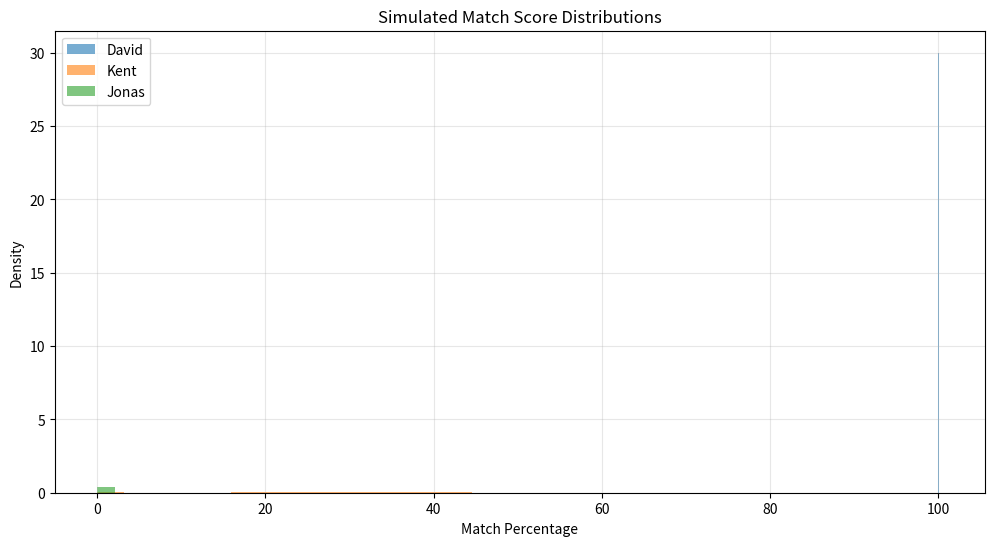

Reproduce this figure in Python.
import numpy as np
import matplotlib.pyplot as plt

def simulate_match_scores(shooters, num_simulations=10000):
    """
    shooters: list of tuples [(name, mu, sigma), ...]
    Returns: dictionary with score statistics for each shooter
    """
    all_scores = {name: [] for name, _, _ in shooters}
    
    for _ in range(num_simulations):
        # Sample performance for each shooter
        performances = []
        for name, mu, sigma in shooters:
            # Sample from their skill distribution
            performance = np.random.normal(mu, sigma)
            performances.append((name, performance))
        
        # Convert performances to match percentages
        # Method 1: Normalize to 0-100% based on relative performance
        min_perf = min(perf for _, perf in performances)
        max_perf = max(perf for _, perf in performances)
        
        if max_perf > min_perf:  # Avoid division by zero
            for name, perf in performances:
                # Scale to 0-100%
                percentage = ((perf - min_perf) / (max_perf - min_perf)) * 100
                all_scores[name].append(percentage)
        else:
            # All performances equal - everyone gets 50%
            for name, _ in performances:
                all_scores[name].append(50.0)
    
    # Calculate statistics
    results = {}
    for name, scores in all_scores.items():
        results[name] = {
            'mean': np.mean(scores),
            'std': np.std(scores),
            'median': np.median(scores),
            'percentiles': {
                '25th': np.percentile(scores, 25),
                '75th': np.percentile(scores, 75),
                '90th': np.percentile(scores, 90),
                '10th': np.percentile(scores, 10)
            },
            'scores': scores  # Keep raw data for plotting
        }
    
    return results

# Alternative Method 2: Convert TrueSkill to IPSC-style percentages
def simulate_ipsc_percentages(shooters, num_simulations=10000):
    """
    Simulate IPSC-style match percentages where best shooter gets 100%
    """
    all_scores = {name: [] for name, _, _ in shooters}
    
    for _ in range(num_simulations):
        performances = []
        for name, mu, sigma in shooters:
            # Sample performance (could represent hit factor, time, etc.)
            performance = np.random.normal(mu, sigma)
            performances.append((name, performance))
        
        # Find best performance
        best_perf = max(perf for _, perf in performances)
        
        # Calculate percentages relative to best
        for name, perf in performances:
            if best_perf > 0:
                percentage = (perf / best_perf) * 100
            else:
                percentage = 100.0
            
            # Ensure non-negative percentages
            percentage = max(0, percentage)
            all_scores[name].append(percentage)
    
    return calculate_statistics(all_scores)

def calculate_statistics(all_scores):
    results = {}
    for name, scores in all_scores.items():
        results[name] = {
            'mean': np.mean(scores),
            'std': np.std(scores),
            'median': np.median(scores),
            'min': np.min(scores),
            'max': np.max(scores),
            'scores': scores
        }
    return results

# Example usage
shooters = [
    ("David", 90.9, 6.6),
    ("Kent", 40.3, 10.5),
    ("Jonas", 20.5, 13.1)
]

# Simulate match scores
results = simulate_match_scores(shooters)

# Print results
for name, stats in results.items():
    print(f"\n{name}:")
    print(f"  Average match %: {stats['mean']:.1f}%")
    print(f"  Std deviation: {stats['std']:.1f}%")
    print(f"  Typical range: {stats['percentiles']['25th']:.1f}% - {stats['percentiles']['75th']:.1f}%")

# Plot distributions
plt.figure(figsize=(12, 6))
for name, stats in results.items():
    plt.hist(stats['scores'], alpha=0.6, bins=30, label=name, density=True)

plt.xlabel('Match Percentage')
plt.ylabel('Density')
plt.title('Simulated Match Score Distributions')
plt.legend()
plt.grid(True, alpha=0.3)
plt.show()